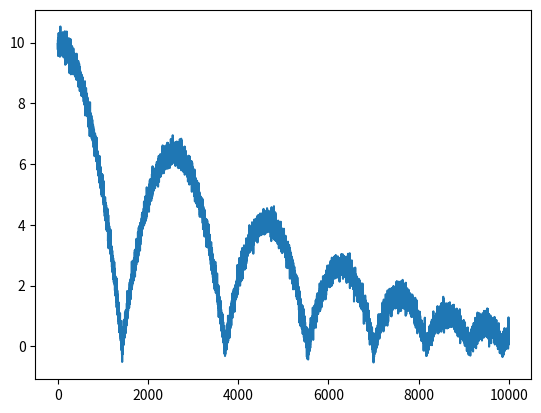

Write Python code to recreate this figure.

import numpy as np
from scipy.signal import butter, filtfilt

def generate_bouncing_ball(duration=10.0, sample_rate=1000.0, h0=10.0, e=0.8, g=9.81, 
                           cutoff_freq=20.0, filter_order=4, noise_pct=0.02):
    """
    Generate a data vector representing the position of a bouncing ball,
    low-pass filtered, with added Gaussian noise.
    
    Parameters:
    ----------
    duration : float
        Total time of simulation in seconds.
    sample_rate : float
        Samples per second.
    h0 : float
        Initial drop height, meters.
    e : float
        Coefficient of restitution (bounciness, between 0 and 1).
    g : float
        Acceleration due to gravity, m/s^2.
    cutoff_freq : float
        Low-pass filter cutoff frequency in Hz.
    filter_order : int
        Order of the Butterworth low-pass filter.
    noise_pct : float
        Standard deviation of Gaussian noise as a percentage of initial drop height.
        
    Returns:
    -------
    y_noisy : ndarray
        The position vector of the ball after filtering and noise addition.
    """
    num_samples = int(duration * sample_rate)
    t = np.arange(num_samples) / sample_rate
    y = np.zeros_like(t)
    
    # Simulate bouncing ball using Euler integration
    velocity = 0.0
    dt = 1.0 / sample_rate
    y[0] = h0
    
    for i in range(1, num_samples):
        velocity -= g * dt
        y[i] = y[i-1] + velocity * dt
        
        # When hit the ground, bounce back
        if y[i] < 0:
            y[i] = -y[i]
            velocity = -velocity * e
            
    # Apply Butterworth low-pass filter
    nyquist = 0.5 * sample_rate
    normal_cutoff = cutoff_freq / nyquist
    
    # Prevent ValueError if normal_cutoff is >= 1 (i.e. cutoff_freq >= nyquist)
    if normal_cutoff >= 1.0:
        y_filtered = y
    else:
        b, a = butter(filter_order, normal_cutoff, btype='low', analog=False)
        
        # filtfilt needs signal to be long enough
        padlen = 3 * max(len(a), len(b))
        if len(y) > padlen:
            y_filtered = filtfilt(b, a, y)
        else:
            y_filtered = y
            
    # Add Gaussian noise
    noise_std = noise_pct * h0
    noise = np.random.normal(0, noise_std, len(y_filtered))
    y_noisy = y_filtered + noise
    
    return y_noisy


if __name__ == "__main__":
    y = generate_bouncing_ball()
    import matplotlib.pyplot as plt
    plt.plot(y)
    plt.show()
